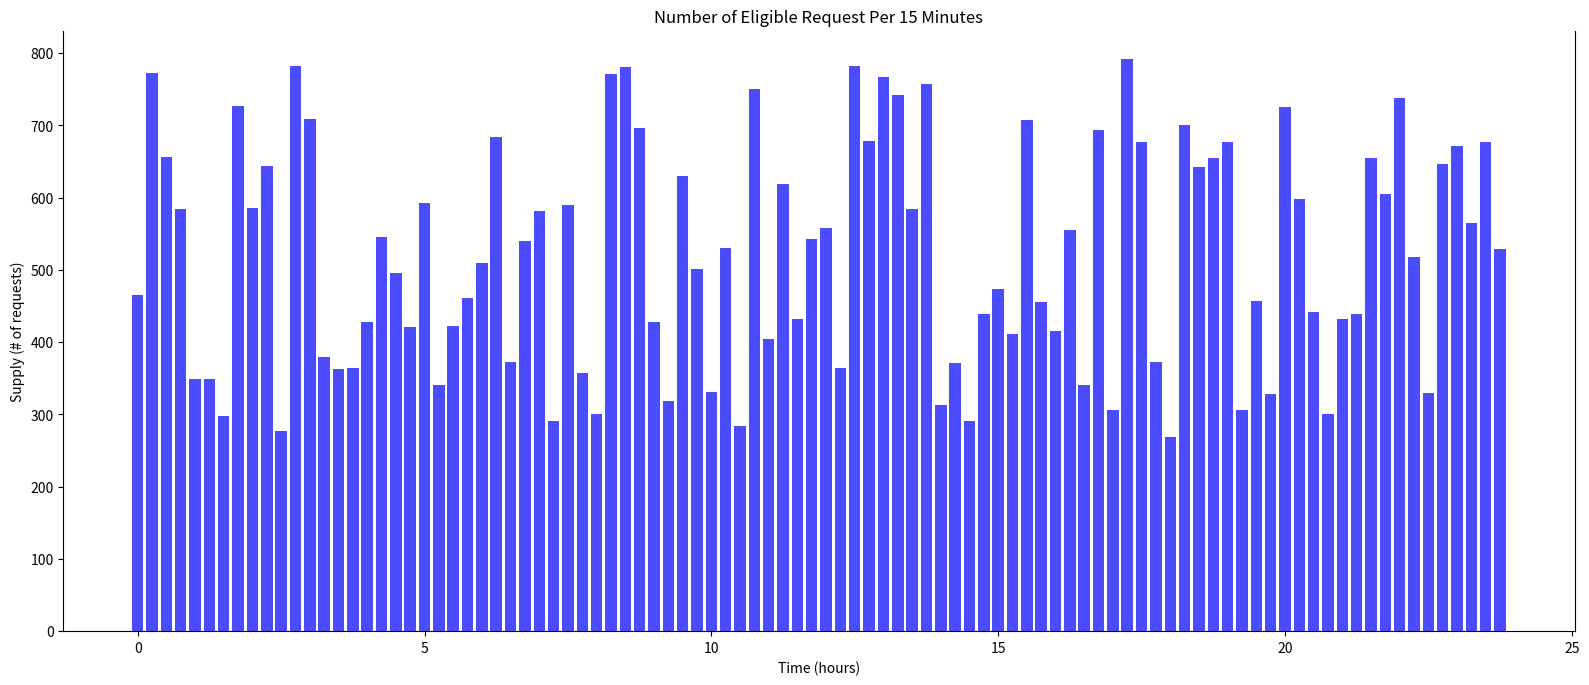

This figure's Python source:
import numpy as np
import matplotlib.pyplot as plt

# Generate random spend data for every 15 minutes
np.random.seed(42)  # For reproducibility
intervals = 96  # 96 intervals of 15 minutes in a day
random_spend = np.random.uniform(0.5, 1.5, intervals)
random_spend = random_spend / np.sum(random_spend) * 100 * 500 # Normalize to sum up to 100%

# Time intervals for every 15 minutes
time_intervals = np.arange(0, 24, 0.25)  # 15-minute intervals

# Plot the spend per 15 minutes
plt.figure(figsize=(15*1.3, 6*1.3))
plt.bar(time_intervals, random_spend, width=0.2, alpha=0.7, color='blue')
# plt.plot(time_intervals, random_spend)
plt.xlabel('Time (hours)')
plt.ylabel('Supply (# of requests)')
plt.title('Number of Eligible Request Per 15 Minutes')
plt.grid(False)

plt.gca().spines['top'].set_visible(False)


plt.savefig('flow_ratio_15min.png')
plt.show()
